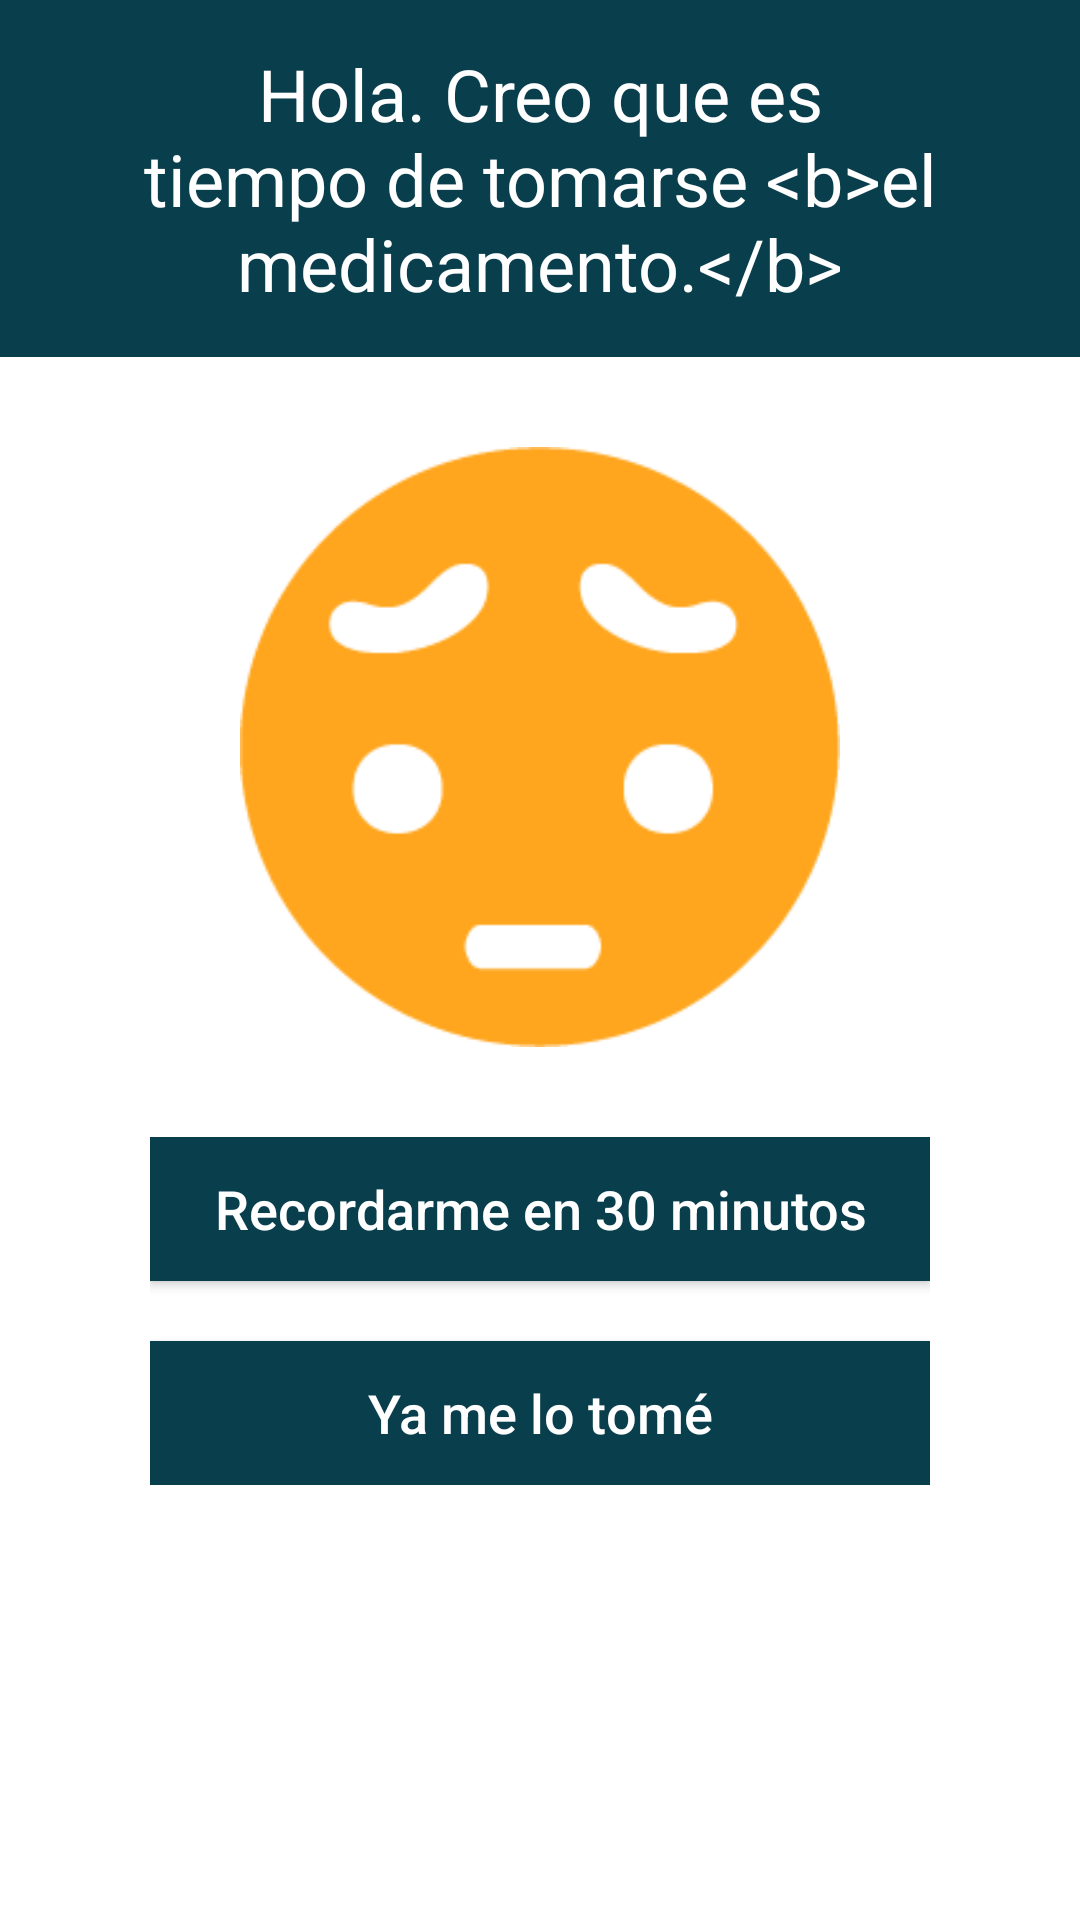

This screen was rendered from an Android layout file. Write that file and the resources it references.
<!-- AndroidManifest.xml: application theme AppTheme -->
<!-- res/layout/dialog_medicamento_refuerzo.xml -->
<?xml version="1.0" encoding="utf-8"?>
<LinearLayout xmlns:android="http://schemas.android.com/apk/res/android"
    android:orientation="vertical"
    android:layout_width="match_parent"
    android:layout_height="match_parent"
    android:background="@android:color/white"
    android:paddingBottom="40dp">

    
    <TextView
        android:layout_width="match_parent"
        android:layout_height="wrap_content"
        android:text="@string/tit_refuerzo_medicamento"
        android:gravity="center"
        android:paddingStart="45dp"
        android:paddingEnd="45dp"
        android:paddingLeft="45dp"
        android:paddingRight="45dp"
        android:paddingTop="15dp"
        android:paddingBottom="15dp"
        android:background="@color/fondo_tit"
        android:theme="@style/TituloDialogo"
        />

    <RelativeLayout
        android:layout_width="wrap_content"
        android:layout_height="wrap_content"
        android:layout_marginTop="20dp"
        android:layout_gravity="center_horizontal">

        <android.support.v7.widget.AppCompatImageButton
            android:id="@+id/grabar_toma"
            android:layout_height="200dp"
            android:layout_width="200dp"
            android:adjustViewBounds="true"
            android:background="@drawable/chugar_05"
            android:layout_margin="10dp"/>

    </RelativeLayout>

    <LinearLayout
        android:layout_width="match_parent"
        android:layout_height="wrap_content"
        android:orientation="vertical"
        android:layout_marginTop="20dp"
        android:layout_marginStart="50dp"
        android:layout_marginEnd="50dp"
        >

        <Button
            android:layout_width="match_parent"
            android:layout_height="wrap_content"
            android:text="@string/btn_recordar"
            android:layout_gravity="center_horizontal"
            android:background="@color/fondo_tit"
            android:theme="@style/Boton"/>

        <Button
            android:layout_width="match_parent"
            android:layout_height="wrap_content"
            android:text="@string/btn_ya_tomo"
            android:layout_gravity="center_horizontal"
            android:layout_marginTop="20dp"
            android:background="@color/fondo_tit"
            android:theme="@style/Boton"/>
    </LinearLayout>

</LinearLayout>
<!-- resources referenced by this layout -->
<resources>
  <color name="fondo_tit">#093E4C</color>
  <!-- drawable chugar_05: png bitmap (drawable-xxxhdpi, 4960 bytes) -->
  <string name="btn_recordar">Recordarme en 30 minutos</string>
  <string name="btn_ya_tomo">Ya me lo tomé</string>
  <string name="tit_refuerzo_medicamento">Hola. Creo que es tiempo de tomarse &lt;b&gt;el medicamento.&lt;/b&gt;</string>
  <style name="Boton">
          <item name="android:textSize">18sp</item>
          <item name="android:textColor">@android:color/white</item>
          <item name="colorButtonNormal">@color/fondo_tit</item>
          <item name="colorControlHighlight">@color/fondo_tit</item>
          <item name="android:textColorPrimary">@android:color/white</item>
          <item name="android:textAllCaps">false</item>
      </style>
  <style name="TituloDialogo" parent="Theme.AppCompat.Light.NoActionBar">
          <item name="android:textSize">24sp</item>
          
          <item name="android:textColor">@android:color/white</item>
          <item name="android:background">@color/fondo_tit</item>
      </style>
  <style name="AppTheme" parent="Theme.AppCompat.Light.NoActionBar">
          
          <item name="colorPrimary">@color/colorPrimary</item>
          <item name="colorPrimaryDark">@color/colorPrimaryDark</item>
          <item name="colorAccent">@color/colorAccent</item>
          <item name="android:windowBackground">@drawable/launch_screen</item>
      </style>
  <color name="colorPrimary">#3F51B5</color>
  <color name="colorPrimaryDark">#303F9F</color>
  <color name="colorAccent">#FF4081</color>
  <!-- drawable launch_screen (drawable-xxxhdpi) -->
  <?xml version="1.0" encoding="utf-8"?>
  <layer-list xmlns:android="http://schemas.android.com/apk/res/android">
      <item>
          <color android:color="@android:color/white"/>
      </item>
      <item>
          <bitmap
              android:src="@drawable/launch"
              android:tileMode="disabled"
              android:gravity="center"/>
      </item>
  </layer-list>
  <!-- drawable launch: jpg bitmap (drawable-xxxhdpi, 94345 bytes) -->
</resources>
